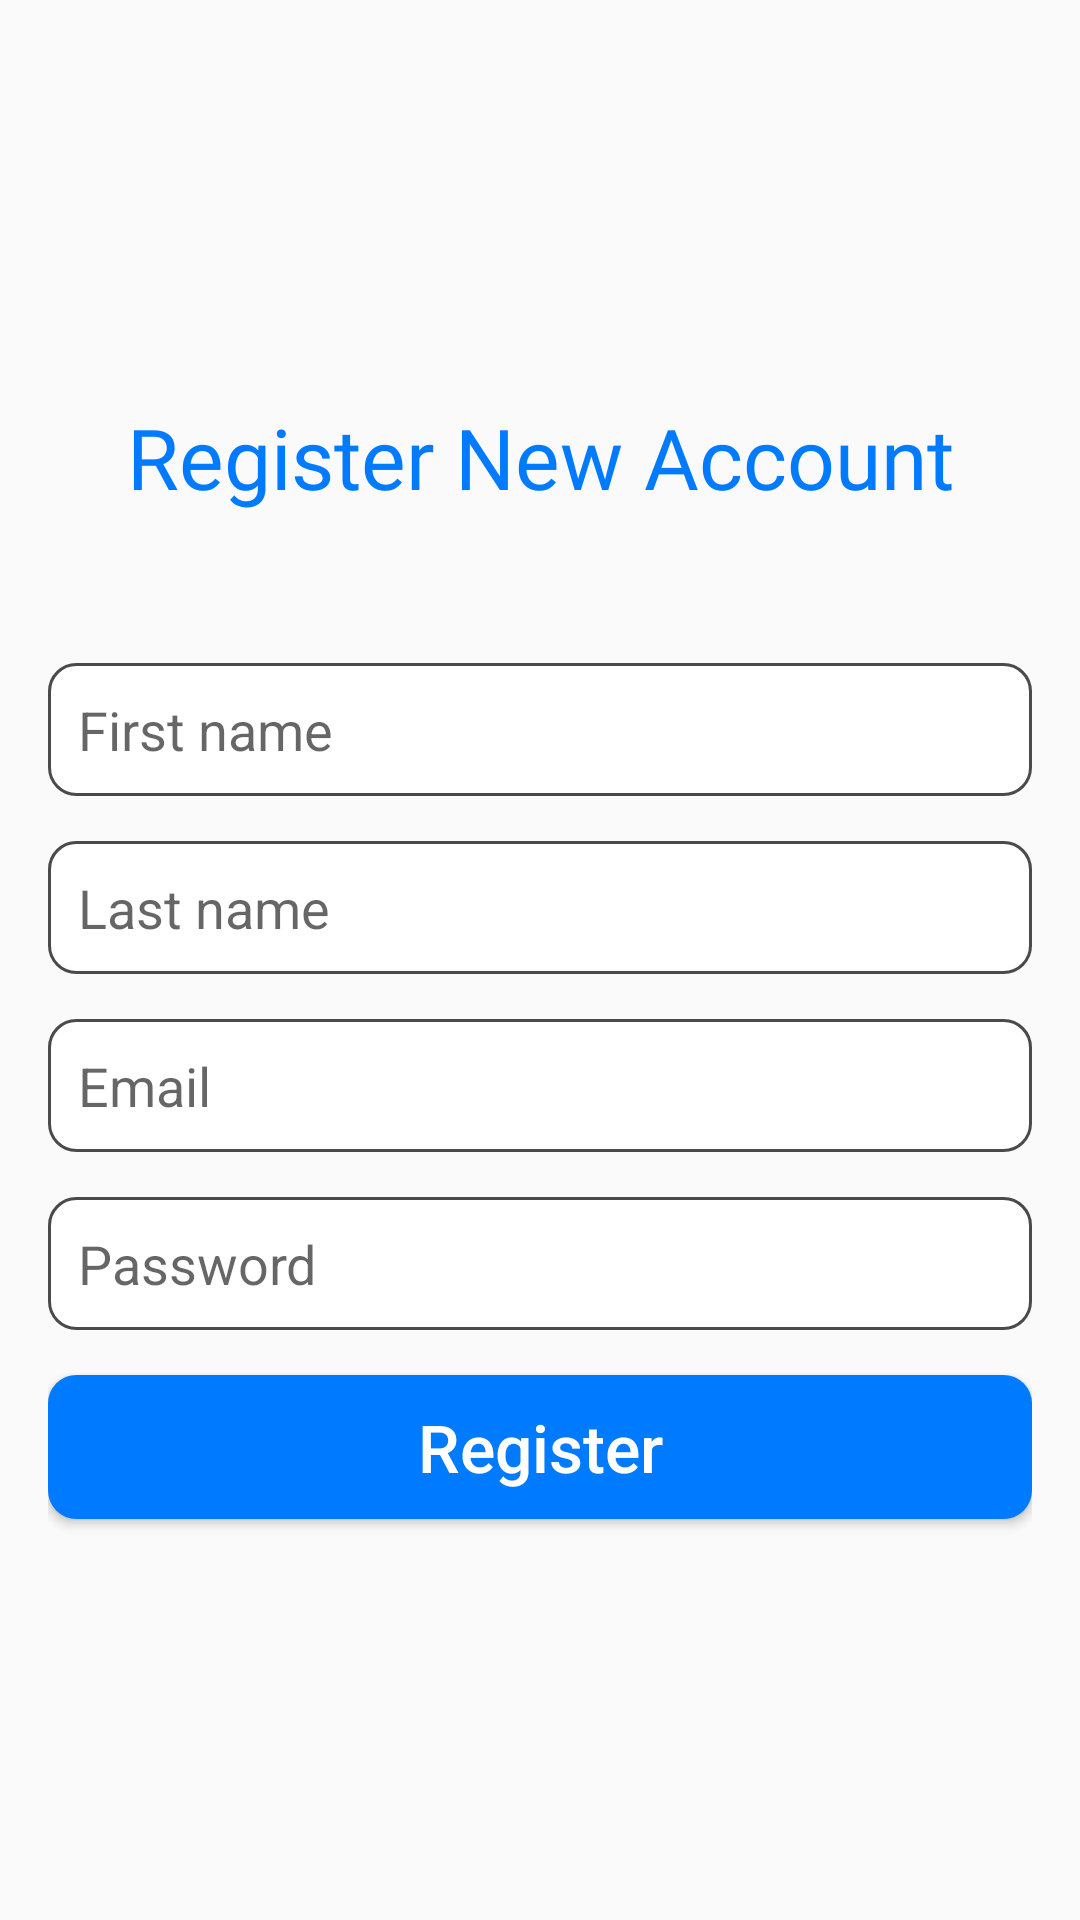

Layout XML and referenced resources for this Android screen:
<!-- AndroidManifest.xml: application theme AppTheme -->
<!-- res/layout/activity_registration.xml -->
<?xml version="1.0" encoding="utf-8"?>
<LinearLayout xmlns:android="http://schemas.android.com/apk/res/android"
    xmlns:app="http://schemas.android.com/apk/res-auto"
    xmlns:tools="http://schemas.android.com/tools"
    android:layout_width="match_parent"
    android:layout_height="match_parent"
    android:gravity="center_vertical"
    android:orientation="vertical"
    android:padding="16dp"
    tools:context=".RegistrationActivity">

    <TextView
        android:id="@+id/tvRegister"
        android:layout_width="match_parent"
        android:layout_height="wrap_content"
        android:layout_marginBottom="50dp"
        android:fontFamily="@font/open_sans_bold"
        android:text="Register New Account"
        android:textAlignment="center"
        android:textColor="@color/ampliBlue"
        android:textSize="28sp" />
    <EditText
        android:id="@+id/etFirstName"
        android:layout_width="match_parent"
        android:layout_height="wrap_content"
        android:padding="10dp"
        android:layout_marginBottom="15dp"
        android:hint="First name"
        android:background="@drawable/myedittext"/>
    <EditText
        android:id="@+id/etLastName"
        android:layout_width="match_parent"
        android:layout_height="wrap_content"
        android:padding="10dp"
        android:layout_marginBottom="15dp"
        android:hint="Last name"
        android:background="@drawable/myedittext"/>

    <EditText
        android:id="@+id/etEmail"
        android:layout_width="match_parent"
        android:layout_height="wrap_content"
        android:padding="10dp"
        android:layout_marginBottom="15dp"
        android:hint="Email"
        android:background="@drawable/myedittext"/>

    <EditText
        android:id="@+id/etPassword"
        android:layout_width="match_parent"
        android:layout_height="wrap_content"
        android:padding="10dp"
        android:layout_marginBottom="15dp"
        android:hint="Password"
        android:inputType="textPassword"
        android:background="@drawable/myedittext"/>

    <Button
        android:id="@+id/btnRegister"
        android:layout_width="match_parent"
        android:layout_height="wrap_content"
        android:text="Register"
        android:textSize="22sp"
        android:textAllCaps="false"
        android:textColor="@color/colorWhite"
        android:background="@drawable/mybluebutton"/>

    <ProgressBar
        android:id="@+id/progressBar"
        android:layout_width="wrap_content"
        android:layout_height="wrap_content"
        android:visibility="gone" />

</LinearLayout>
<!-- resources referenced by this layout -->
<resources>
  <color name="ampliBlue">#007AFF</color>
  <color name="colorWhite">#FFFFFF</color>
  <!-- drawable mybluebutton (drawable) -->
  <?xml version="1.0" encoding="utf-8"?>
  <selector xmlns:android="http://schemas.android.com/apk/res/android" >
      <item android:state_pressed="true" >
          <shape android:shape="rectangle"  >
              <corners android:radius="9dip" />
              <stroke android:width="1dip" android:color="#D0021B" />
              <solid android:color="#007AFF"/>
          </shape>
      </item>
      <item android:state_focused="true">
          <shape android:shape="rectangle"  >
              <corners android:radius="9dip" />
              <stroke android:width="1dip" android:color="#007AFF" />
              <solid android:color="#007AFF"/>
          </shape>
      </item>
      <item >
          <shape android:shape="rectangle"  >
              <corners android:radius="9dip" />
              <stroke android:width="1dip" android:color="#007AFF" />
              <solid android:color="#007AFF"/>
          </shape>
      </item>
  </selector>
  <!-- drawable myedittext (drawable) -->
  <?xml version="1.0" encoding="utf-8"?>
  <selector xmlns:android="http://schemas.android.com/apk/res/android" >
      <item >
          <shape android:shape="rectangle"  >
              <corners android:radius="9dip" />
              <stroke android:width="1dip" android:color="#4A4A4A" />
              <solid android:color="#FFFFFF"/>
          </shape>
      </item>
  </selector>
  <style name="AppTheme" parent="Theme.AppCompat.Light.DarkActionBar">
          
          <item name="colorPrimary">@color/colorPrimary</item>
          <item name="colorPrimaryDark">@color/colorPrimaryDark</item>
          <item name="colorAccent">@color/colorAccent</item>
      </style>
  <!-- not gathered from this repository: default colours our renderer supplied (Android Studio template values) -->
  <color name="colorPrimary">#FF6200EE</color>
  <color name="colorPrimaryDark">#FF3700B3</color>
  <color name="colorAccent">#FF03DAC5</color>
</resources>
